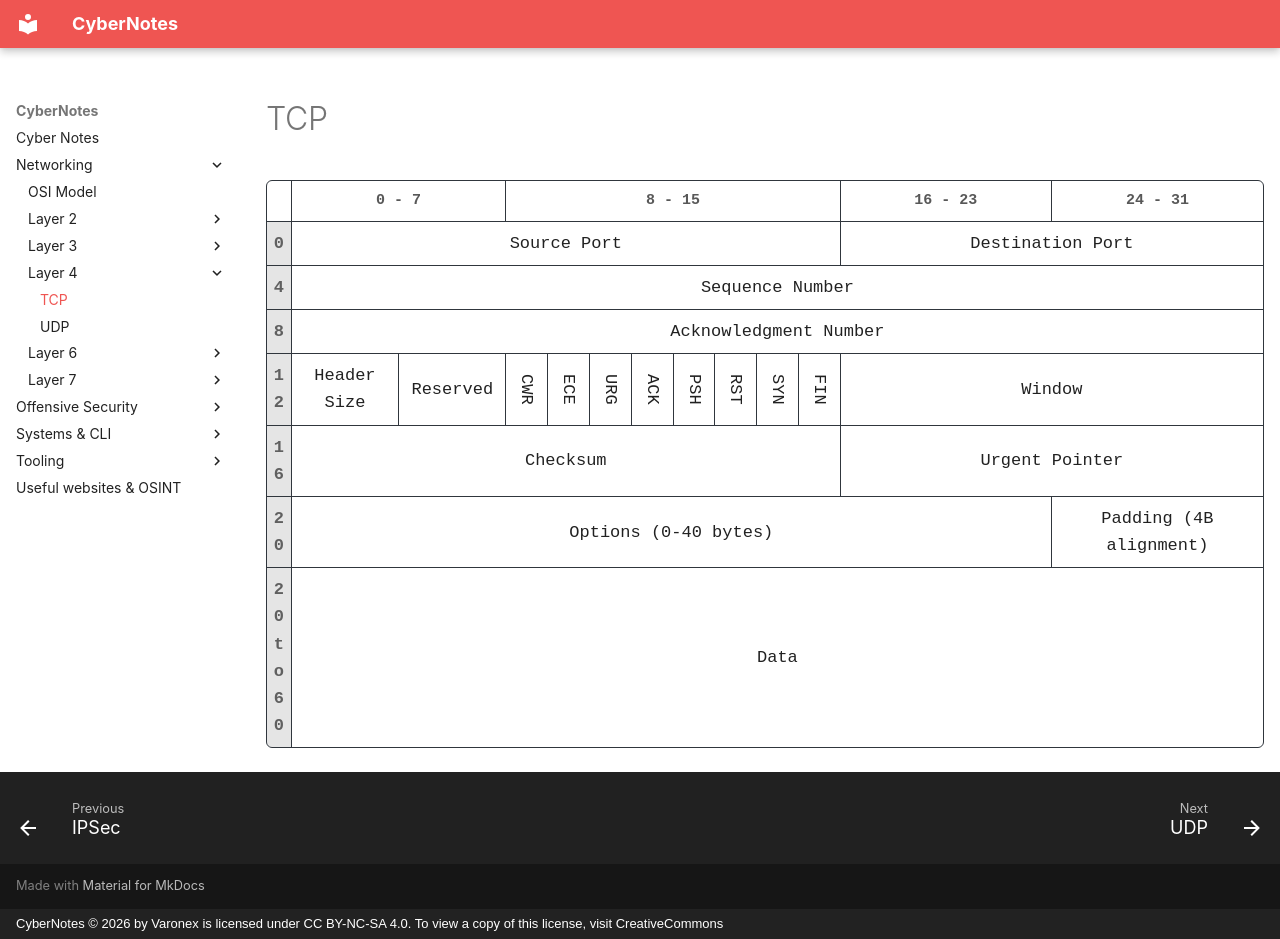

repository: Varonex/cyber-notes · page: notes/networking/layer-4/tcp/index.html · generator: mkdocs · copyright: CyberNotes © 2026 by Varonex is licensed under CC BY-NC-SA 4.0. To view a copy of this license, visit CreativeCommons

# TCP

<div class="packet-frame-wrapper">
    <table class="packet-frame">
        <colgroup>
            <col style="width: 40px;"/>
            <col span="32" style="width: 3%;"/>
        </colgroup>
        <tr>
            <td></td>
            <td colspan="8">0 - 7</td>
            <td colspan="8">8 - 15</td>
            <td colspan="8">16 - 23</td>
            <td colspan="8">24 - 31</td>
        </tr>
        <tr>
            <td>0</td>
            <td colspan="16">Source Port</td>
            <td colspan="16">Destination Port</td>
        </tr>
        <tr>
            <td>4</td>
            <td colspan="32">Sequence Number</td>
        </tr>
        <tr>
            <td>8</td>
            <td colspan="32">Acknowledgment Number</td>
        </tr>
        <tr>
            <td>12</td>
            <td colspan="4">Header Size</td>
            <td colspan="4">Reserved</td>
            <td class="v-text">CWR</td>
            <td class="v-text">ECE</td>
            <td class="v-text">URG</td>
            <td class="v-text">ACK</td>
            <td class="v-text">PSH</td>
            <td class="v-text">RST</td>
            <td class="v-text">SYN</td>
            <td class="v-text">FIN</td>
            <td colspan="16">Window</td>
        </tr>
        <tr>
            <td>16</td>
            <td colspan="16">Checksum</td>
            <td colspan="16">Urgent Pointer</td>
        </tr>
        <tr>
            <td>20</td>
            <td colspan="24">Options (0-40 bytes)</td>
            <td colspan="8">Padding (4B alignment)</td>
        </tr>
        <tr>
            <td>20<br/>to<br/>60</td>
            <td colspan="32">Data</td>
        </tr>
    </table>
</div>
